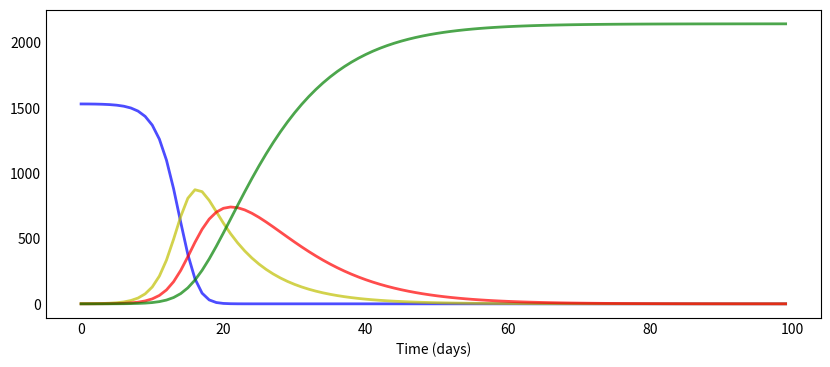

Python code for this plot: (Note: this script raises an exception after producing the figure.)
# -*- coding: utf-8 -*-
"""
Created on Wed Dec 16 15:47:37 2020

[redacted]
"""

from scipy.integrate import odeint
import numpy as np
import matplotlib.pyplot as plt


# describe the model
def deriv(y, t, N, beta, gamma, delta):
    S, E, I, R = y
    dSdt = -beta * S * I / N
    dEdt = beta * S * I / N - gamma * E
    dIdt = delta * E - gamma * I
    dRdt = k * I
    return dSdt, dEdt, dIdt, dRdt


# describe the parameters
N =  1532             # population
beta = 2.5
delta = 1.0 / 5.0
k=1/7                   
S0, E0, I0, R0 = N-1, 1, 0, 0  # initial conditions: one infected, rest susceptible



t = np.linspace(0, 99, 100) # Grid of time points (in days)
y0 = S0, E0, I0, R0 # Initial conditions vector

# Integrate the SIR equations over the time grid, t.
ret = odeint(deriv, y0, t, args=(N, beta, k, delta))
S, E, I, R = ret.T


t = np.linspace(0, 99, 100) # Grid of time points (in days)
y0 = S0, E0, I0, R0 # Initial conditions vector

# Integrate the SIR equations over the time grid, t.
ret = odeint(deriv, y0, t, args=(N, beta, k, delta))
S, E, I, R = ret.T



def plotsir(t, S, E, I, R):
  f, ax = plt.subplots(1,1,figsize=(10,4))
  ax.plot(t, S, 'b', alpha=0.7, linewidth=2, label='Susceptible')
  ax.plot(t, E, 'y', alpha=0.7, linewidth=2, label='Exposed')
  ax.plot(t, I, 'r', alpha=0.7, linewidth=2, label='Infected')
  ax.plot(t, R, 'g', alpha=0.7, linewidth=2, label='Recovered')

  ax.set_xlabel('Time (days)')

  ax.yaxis.set_tick_params(length=0)
  ax.xaxis.set_tick_params(length=0)
  ax.grid(b=True, which='major', c='w', lw=2, ls='-')
  legend = ax.legend()
  legend.get_frame().set_alpha(0.5)
  for spine in ('top', 'right', 'bottom', 'left'):
      ax.spines[spine].set_visible(False)
  plt.savefig("Plot.png")
  plt.show();
  
plotsir(t, S, E, I, R)
